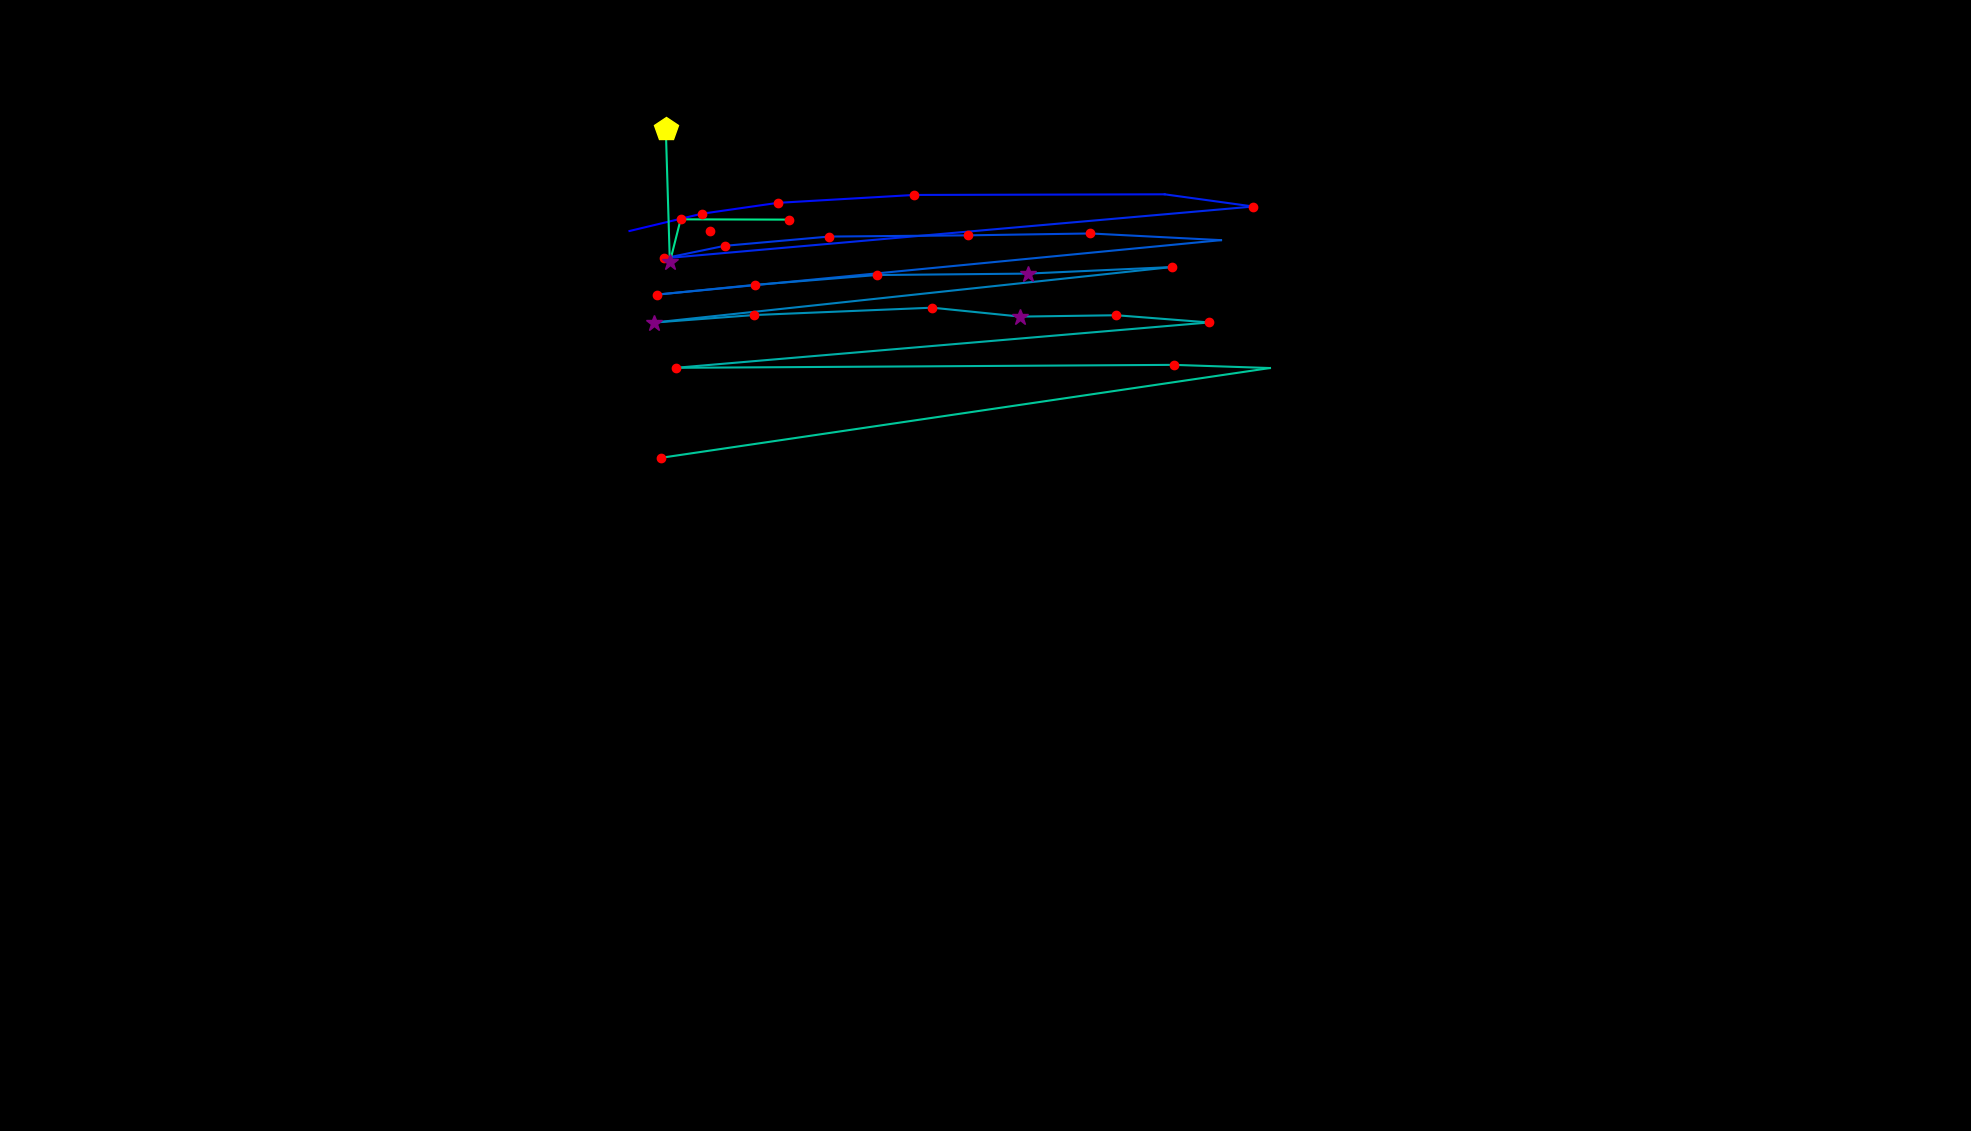

Values plotted in this chart, from the file beside it:
, fixation_id, timestamp, avg_gaze_x, avg_gaze_y, duration
0, 1.0, 638.7, 817.5, 1169, 108.5
1, 2.0, 783.3, 911.2, 1191, 120.5
2, 3.0, 939.9, 1010, 1205, 156.7
3, 4.0, 1145, 1187, 1216, 204.9
4, 5.0, 1567, 1513, 1216, 72.3
5, 6.0, 1675, 1628, 1201, 120.5
6, 7.0, 1856, 862.7, 1133, 192.8
7, 8.0, 2073, 941.1, 1150, 120.5
8, 9.0, 2253, 1077, 1162, 132.6
9, 10.0, 2482, 1257, 1163, 132.6
10, 11.0, 2639, 1416, 1166, 180.8
11, 12.0, 2856, 1586, 1157, 96.4
12, 13.0, 3073, 853.1, 1086, 192.8
13, 14.0, 3290, 980.7, 1099, 156.7
14, 15.0, 3519, 1138, 1112, 180.8
15, 16.0, 3772, 1335, 1113, 325.4
16, 17.0, 4145, 1521, 1122, 132.6
17, 18.0, 4374, 849.2, 1050, 265.1
18, 19.0, 4664, 979.1, 1060, 229
19, 20.0, 5278, 1211, 1069, 132.6
20, 21.0, 5447, 1325, 1058, 253.1
21, 22.0, 5724, 1450, 1059, 204.9
22, 23.0, 5989, 1570, 1050, 192.8
23, 24.0, 6290, 877.4, 991.2, 241
24, 25.0, 6604, 1525, 995, 180.8
25, 26.0, 6809, 1649, 990.9, 108.5
26, 27.0, 7146, 858.3, 874.2, 144.6
27, 294.0, 84149, 864.7, 1301, 409.7
28, 295.0, 84619, 869.9, 1128, 361.5
29, 296.0, 85005, 884, 1184, 204.9
30, 297.0, 85246, 1025, 1184, 229
31, 299.0, 86101, 922.7, 1169, 132.6
